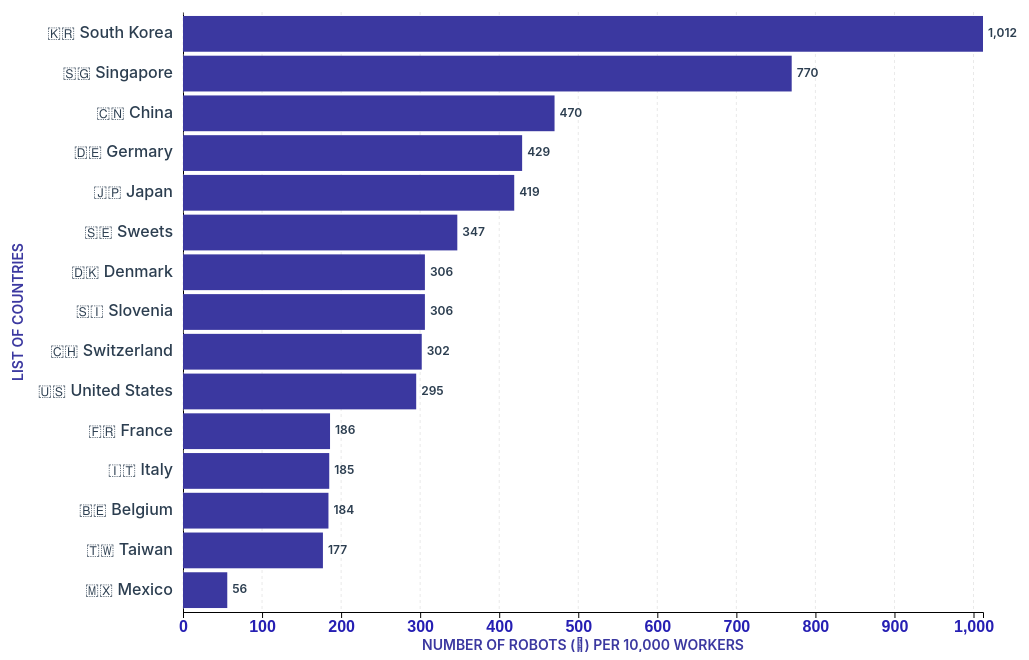
D3 v7 page, settled after 480 driven frames (8 s of simulated time); the page loaded 1 data file(s).


// ── robotizationProduction.js
// Chart configuration
const config = {
  margin: { top: 20, right: 80, bottom: 40, left: 180 },
  width: 800,
  height: 600,
  batchSize: 20
};

// Global variables
let allData = [];
let currentBatch = 0;
let chart, xScale, yScale, tooltip;

// Initialize the application
function init() {
  setupTooltip();
  loadData();
}

// Setup tooltip element
function setupTooltip() {
  tooltip = d3.select('#tooltip');
}

// Load and parse CSV data
async function loadData() {
  try {
    const data = await d3.csv('files/data.csv');

    // Parse and clean the data
    allData = data.map(d => ({
      sequence: +d['#'],
      region: d.Region,
      flag: d.Flags,
      country: d.Country,
      robots: parseFloat(d['Number of robots'].replace(/,/g, '')) // Remove commas and convert to number
    }));

    d3.select('#loadingMessage').style('display', 'none');
    setupBatchSelector();
    initializeChart();
    updateChart();

  } catch (error) {
    console.error('Error loading data:', error);
    showError('Failed to load data. Please check if the CSV file exists at "files/data.csv"');
  }
}

// Show error message
function showError(message) {
  d3.select('#loadingMessage').style('display', 'none');
  d3.select('#errorMessage')
      .style('display', 'block')
      .text(message);
}

// Setup batch selector dropdown
function setupBatchSelector() {
  const batchSelect = d3.select('#batchSelect');
  const totalBatches = Math.ceil(allData.length / config.batchSize);

  // Create batch options
  for (let i = 0; i < totalBatches; i++) {
    const startIndex = i * config.batchSize + 1;
    const endIndex = Math.min((i + 1) * config.batchSize, allData.length);

    batchSelect.append('option')
        .attr('value', i)
        .text(`Countries ${startIndex}-${endIndex}`);
  }

  // Add event listener for batch changes
  batchSelect.on('change', function() {
    currentBatch = +this.value;
    updateChart();
  });

  updateBatchInfo();
}

// Update batch information display
function updateBatchInfo() {
  const startIndex = currentBatch * config.batchSize + 1;
  const endIndex = Math.min((currentBatch + 1) * config.batchSize, allData.length);
  d3.select('#batchInfo').text(`Showing ranks ${startIndex}-${endIndex} of ${allData.length}`);
}

// Initialize the chart structure
function initializeChart() {
  const svg = d3.select('#chart')
      .attr('width', config.width + config.margin.left + config.margin.right)
      .attr('height', config.height + config.margin.top + config.margin.bottom);

  chart = svg.append('g')
      .attr('transform', `translate(${config.margin.left},${config.margin.top})`);

  // Initialize scales
  xScale = d3.scaleLinear()
      .range([0, config.width]);

  yScale = d3.scaleBand()
      .range([0, config.height])
      .padding(0.1);

  // Add axis groups
  chart.append('g')
      .attr('class', 'x-axis')
      .attr('transform', `translate(0,${config.height})`);

  chart.append('g')
      .attr('class', 'y-axis');

  // Add grid lines container
  chart.append('g')
      .attr('class', 'grid-lines');

  // Add axis titles
  chart.append('text')
      .attr('class', 'axis-title')
      .attr('transform', 'rotate(-90)')
      .attr('y', 0 - config.margin.left + 20)
      .attr('x', 0 - (config.height / 2))
      .style('text-anchor', 'middle')
      .text('List of Countries');

  chart.append('text')
      .attr('class', 'axis-title')
      .attr('transform', `translate(${config.width / 2}, ${config.height + config.margin.bottom - 2})`)
      .style('text-anchor', 'middle')
      .text('Number of robots (🤖) per 10,000 workers');
}

// Update chart with current batch data
function updateChart() {
  // Get current batch data
  const startIndex = currentBatch * config.batchSize;
  const endIndex = startIndex + config.batchSize;
  const batchData = allData.slice(startIndex, endIndex);

  // Update scales
  xScale.domain([0, d3.max(batchData, d => d.robots)]);
  yScale.domain(batchData.map(d => d.country));

  // Update axes
  const xAxisTicks = xScale.ticks(10);

  chart.select('.x-axis')
      .transition()
      .duration(850)
      .call(d3.axisBottom(xScale)
          .tickFormat(d => d3.format(',')(d))
          .ticks(10))
      .selectAll('text')
      .attr('class', 'axis-text');

  chart.select('.y-axis')
      .transition()
      .duration(850)
      .call(d3.axisLeft(yScale).tickSize(0))
      .selectAll('text')
      .remove(); // Remove default y-axis labels, we'll add custom ones

  // Update grid lines
  const gridLines = chart.select('.grid-lines')
      .selectAll('.grid-line')
      .data(xAxisTicks);

  gridLines.exit().remove();

  gridLines.enter()
      .append('line')
      .attr('class', 'grid-line')
      .merge(gridLines)
      .transition()
      .duration(750)
      .attr('x1', d => xScale(d))
      .attr('x2', d => xScale(d))
      .attr('y1', 0)
      .attr('y2', config.height);

  // Update bars
  const bars = chart.selectAll('.bar')
      .data(batchData, d => d.country);

  // Remove old bars
  bars.exit()
      .transition()
      .duration(500)
      .attr('width', 0)
      .remove();

  // Add new bars
  const barsEnter = bars.enter()
      .append('rect')
      .attr('class', 'bar')
      .attr('x', 0)
      .attr('y', d => yScale(d.country))
      .attr('height', yScale.bandwidth())
      .attr('width', 0);

  // Update all bars
  bars.merge(barsEnter)
      .on('mouseover', handleMouseOver)
      .on('mousemove', handleMouseMove)
      .on('mouseout', handleMouseOut)
      .transition()
      .duration(750)
      .attr('y', d => yScale(d.country))
      .attr('height', yScale.bandwidth())
      .attr('width', d => xScale(d.robots));

  // Update country labels (flag + country name)
  const labels = chart.selectAll('.country-label')
      .data(batchData, d => d.country);

  labels.exit().remove();

  const labelsEnter = labels.enter()
      .append('text')
      .attr('class', 'country-label')
      .attr('x', -10)
      .attr('text-anchor', 'end')
      .attr('dominant-baseline', 'middle');

  labels.merge(labelsEnter)
      .transition()
      .duration(750)
      .attr('y', d => yScale(d.country) + yScale.bandwidth() / 2)
      .text(d => `${d.flag} ${d.country}`);

  // Update value labels at the end of bars
  const valueLabels = chart.selectAll('.value-label')
      .data(batchData, d => d.country);

  valueLabels.exit().remove();

  const valueLabelsEnter = valueLabels.enter()
      .append('text')
      .attr('class', 'value-label')
      .attr('y', d => yScale(d.country) + yScale.bandwidth() / 2)
      .attr('dominant-baseline', 'middle')
      .attr('x', 0);

  valueLabels.merge(valueLabelsEnter)
      .transition()
      .duration(750)
      .attr('y', d => yScale(d.country) + yScale.bandwidth() / 2)
      .attr('x', d => xScale(d.robots) + 5)
      .text(d => d3.format(',')(d.robots), "🤖");

  updateBatchInfo();
}

// Mouse event handlers for tooltip
function handleMouseOver(event, d) {
  // Show tooltip
  tooltip.classed('show', true)
      .html(`
                    <div style="font-weight: 600; margin-bottom: 8px;">
                        ${d.flag} ${d.country}
                    </div>
                    <div style="margin-bottom: 4px;">
                        <strong>Number of robots:</strong> ${d3.format(',')(d.robots)}
                    </div>
                    <div style="margin-bottom: 4px;">
                        <strong>Region:</strong> ${d.region}
                    </div>
                    <div style="color: #bdc3c7;">
                        <strong>Global rank:</strong> #${d.sequence}
                    </div>
                `);
}

function handleMouseMove(event) {
  // Position tooltip near cursor
  const [mouseX, mouseY] = d3.pointer(event, document.body);
  tooltip
      .style('left', (mouseX + 15) + 'px')
      .style('top', (mouseY - 10) + 'px');
}

function handleMouseOut() {
  // Hide tooltip
  tooltip.classed('show', false);
}

// Start the application
init();


### data: files/data.csv
?#, Region, Flags, Country, Number of robots
1, Asia, 🇰🇷, South Korea, 1012
2, Asia, 🇸🇬, Singapore, 770
3, Asia, 🇨🇳, China, 470
4, Europe, 🇩🇪, Germary, 429
5, Asia, 🇯🇵, Japan, 419
6, Europe, 🇸🇪, Sweets, 347
7, Europe, 🇩🇰, Denmark, 306
8, Europe, 🇸🇮, Slovenia, 306
9, Europe, 🇨🇭, Switzerland, 302
10, America, 🇺🇸, United States, 295
11, Europe, 🇫🇷, France, 186
12, Europe, 🇮🇹, Italy, 185
13, Europe, 🇧🇪, Belgium, 184
14, Asia, 🇹🇼, Taiwan, 177
15, America, 🇲🇽, Mexico, 56